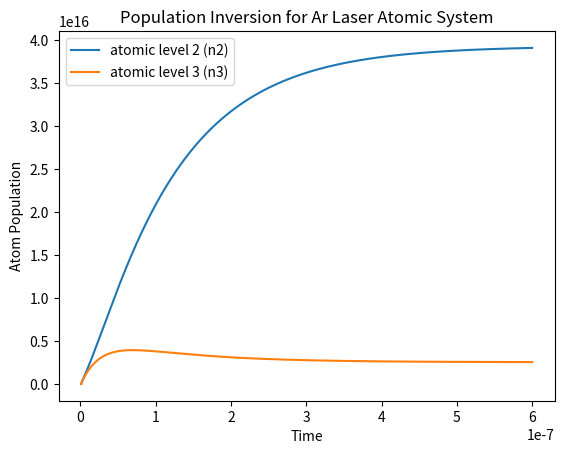

This figure's Python source:
import math
import numpy as np
import matplotlib.pyplot as plt
from scipy.integrate import odeint


def Calc(x, t):
    # constants
    c = 3e8  # speed of light
    h = 6.62608e-34  # Planck constant

    # parameters
    P_max = 27e-3  # pumping energy

    lambda_43 = 0.6328e-6  # wavelength of emitted light during transition between levels 4-3
    lambda_14 = 0.3888e-6  # wavelength of emitted light during transition between levels 1-4
    lambda_13 = 63e-9  # wavelength of emitted light during transition between levels 1-3
    lambda_12 = 63.5e-9  # wavelength of emitted light during transition between levels 1-2

    nu_43 = c/lambda_43  # frequency of the during transition between levels 4-3
    nu_14 = c/lambda_14  # frequency of the during transition between levels 1-4
    nu_13 = c/lambda_13  # frequency of the during transition between levels 1-3
    nu_12 = c/lambda_12  # frequency of the during transition between levels 1-2

    delta_nu_1 = 0.03e10  # broadering of the atomic level 1
    delta_nu_4 = 150e10  # broadering of the atomic level 4

    tau_1 = 2e-3  # lifetime of the the atomic level 1
    tau_4 = 4e-3  # lifetime of the the atomic level 4

    tau_21 = 1.53e-3  # lifetime of the transition between levels 2-1
    tau_32 = 30e-9  # lifetime of the transition between levels 3-2
    tau_41 = 4e-3  # lifetime of the transition between levels 4-1

    g3 = 4  # degeneration of the level 3
    g4 = 2  # degeneration of the level 4

    # effective cross section of the transition between levels 1-2
    sigma_12 = ((c**2)/(4 * math.pi**2 * nu_12**2 * tau_1 * delta_nu_1))*10**4
    # effective cross section of the transition between levels 1-3
    sigma_13 = ((c**2)/(4 * math.pi**2 * nu_13**2 * tau_1 * delta_nu_1))*10**4
    # effective cross section of the transition between levels 1-4
    sigma_14 = ((c**2)/(4 * math.pi**2 * nu_14**2 * tau_1 * delta_nu_1))*10**4
    # effective cross section of the transition between levels 4-3
    sigma_43 = ((c**2)/(4 * math.pi**2 * nu_43**2 * tau_4 * delta_nu_4))*10**4

    # probability of the transition betweel levels 1-2
    w12 = (lambda_12/h) * sigma_12 * P_max
    # probability of the transition betweel levels 1-3
    w13 = (lambda_13/h) * sigma_13 * P_max
    # probability of the transition betweel levels 1-4
    w14 = (lambda_14/h) * sigma_14 * P_max
    # probability of the transition betweel levels 4-3
    w43 = (lambda_43/h) * sigma_43 * P_max

    # initial conditions
    n1 = x[0]  # number of the atoms on level 1
    n2 = x[1]  # number of the atoms on level 2
    n3 = x[2]  # number of the atoms on level 3
    n4 = x[3]  # number of the atoms on level 4

    # system of the rate equations for four-level Argon laser system
    dn1dt = -w14*(n1-n4) + n4/tau_41 - w12*(n1-n2) - w13*(n1-n3) + n2/tau_21
    dn2dt = w12*(n1-n2) + n3/tau_32 - n2/tau_21
    dn3dt = w13*(n1-n3) - n3/tau_32 + w43*(n4-n3*(g4/g3))
    dn4dt = w14*(n1-n4) - n4/tau_41 - w43*(n4-n3*(g4/g3))
    return [dn1dt, dn2dt, dn3dt, dn4dt]


#  graphical solution of the system of the rate equations for levels 2 and 3
T = 6e-7
x0 = [8.22078e16, 0, 0, 0]
t = np.linspace(2e-3*T, T, 1000)
x = odeint(Calc, x0, t)

n1 = x[:, 0]
n2 = x[:, 1]
n3 = x[:, 2]
n4 = x[:, 3]

plt.plot(t, n2, label='atomic level 2 (n2)')
plt.plot(t, n3, label='atomic level 3 (n3)')
plt.xlabel('Time')
plt.ylabel('Atom Population')
plt.title("Population Inversion for Ar Laser Atomic System")
plt.legend()
plt.show()
